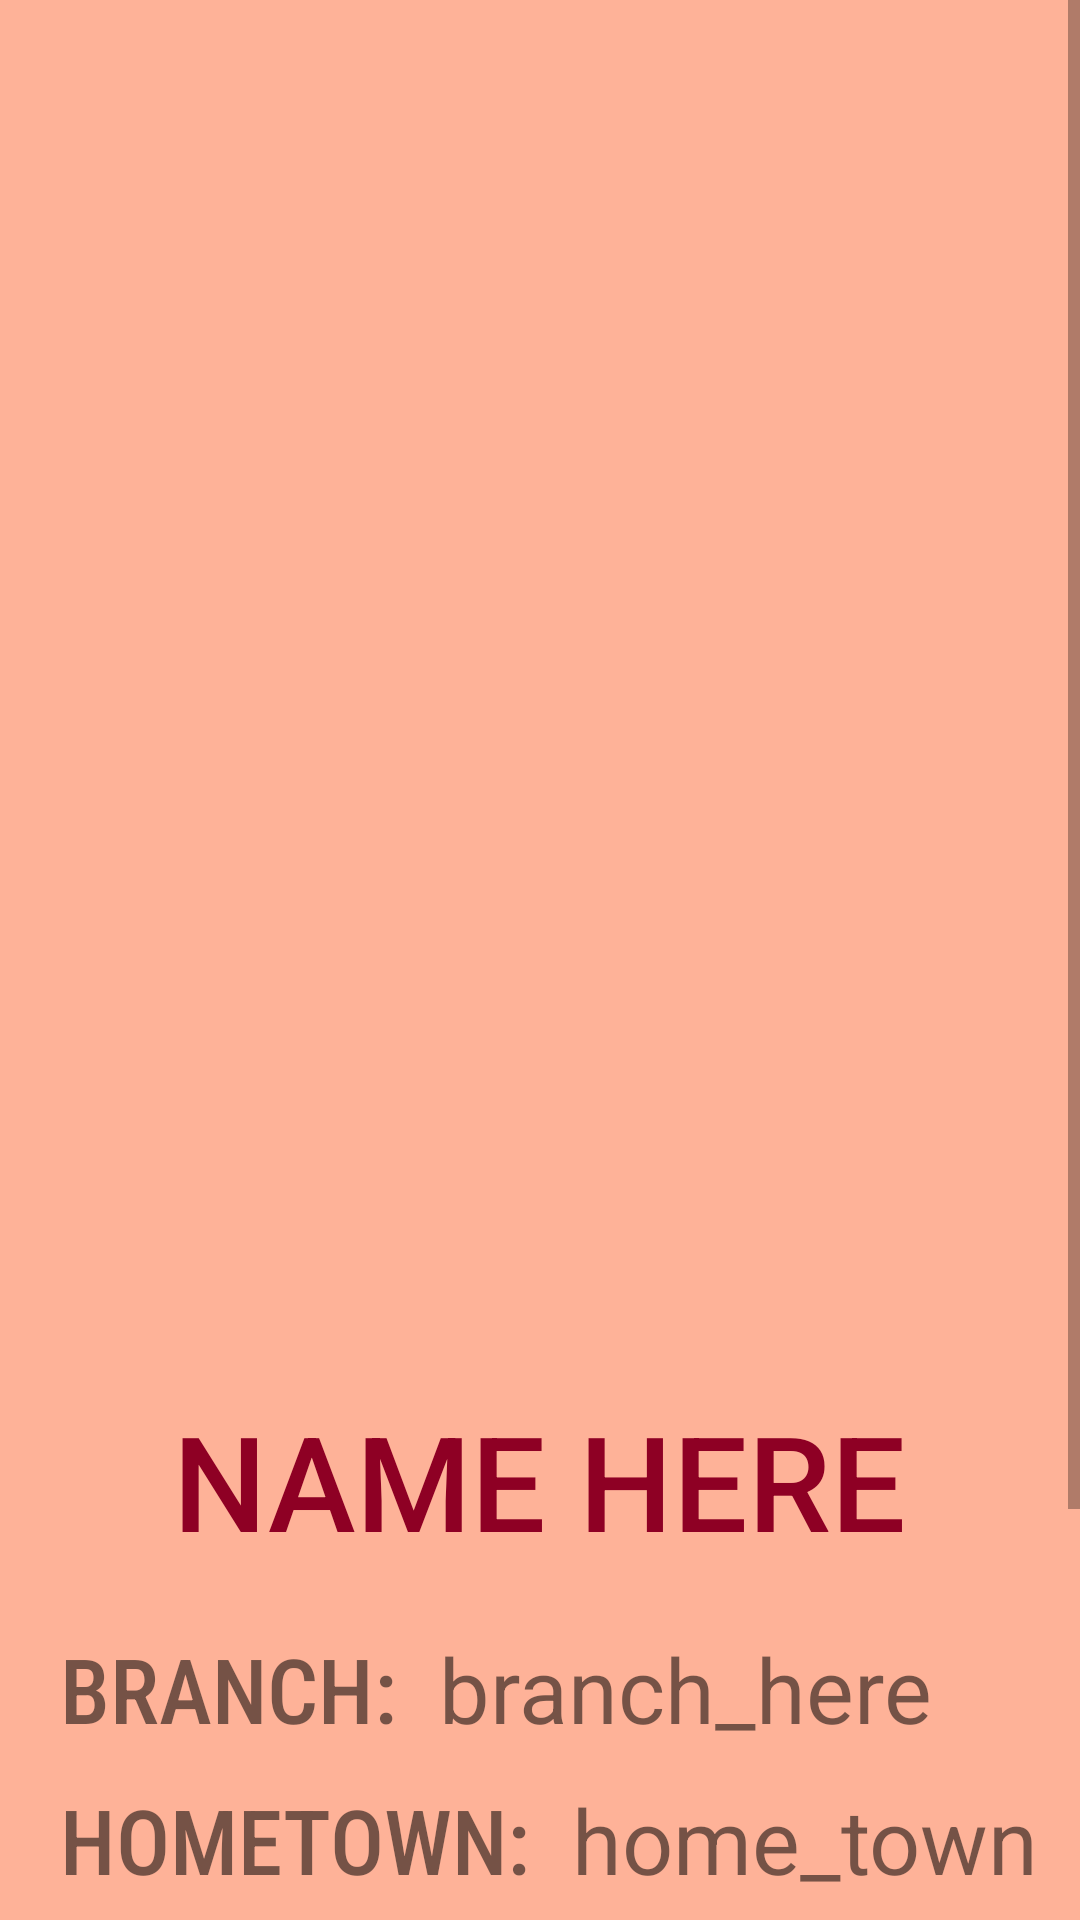

Write the Android layout XML for this screen, with the resource values it uses.
<!-- AndroidManifest.xml: application theme AppTheme -->
<!-- res/layout/activity_main2.xml -->
<?xml version="1.0" encoding="utf-8"?>
<RelativeLayout
    xmlns:android="http://schemas.android.com/apk/res/android"
    xmlns:app="http://schemas.android.com/apk/res-auto"
    xmlns:tools="http://schemas.android.com/tools"
    android:layout_width="match_parent"
    android:layout_height="match_parent"
    android:background="@color/Background"
    tools:context=".MainActivity2">

    <ScrollView
        android:layout_width="wrap_content"
        android:layout_height="wrap_content">

        <LinearLayout
            android:layout_width="match_parent"
            android:layout_height="wrap_content"
            android:orientation="vertical">

            <RelativeLayout
                android:layout_width="match_parent"
                android:layout_height="wrap_content">


                <ImageView
                    android:id="@+id/img1"
                    android:layout_width="wrap_content"
                    android:layout_height="wrap_content"
                    android:layout_centerHorizontal="true"
                    android:layout_margin="32dp"
                    android:alpha="0"
                    android:scaleType="centerCrop"
                    android:src="@drawable/frnd1" />

                <ImageView
                    android:id="@+id/img2"
                    android:layout_width="wrap_content"
                    android:layout_height="wrap_content"
                    android:layout_centerHorizontal="true"
                    android:layout_margin="32dp"
                    android:alpha="0"
                    android:scaleType="centerCrop"
                    android:src="@drawable/frnd2" />

                <ImageView
                    android:id="@+id/img3"
                    android:layout_width="wrap_content"
                    android:layout_height="wrap_content"
                    android:layout_centerHorizontal="true"
                    android:layout_margin="32dp"
                    android:alpha="0"
                    android:scaleType="centerCrop"
                    android:src="@drawable/frnd3" />

                <ImageView
                    android:id="@+id/img4"
                    android:layout_width="wrap_content"
                    android:layout_height="wrap_content"
                    android:layout_centerHorizontal="true"
                    android:layout_margin="32dp"
                    android:alpha="0"
                    android:scaleType="centerCrop"
                    android:src="@drawable/frnd4" />

                <ImageView
                    android:id="@+id/img5"
                    android:layout_width="wrap_content"
                    android:layout_height="wrap_content"
                    android:layout_centerHorizontal="true"
                    android:layout_margin="32dp"
                    android:alpha="0"
                    android:scaleType="centerCrop"
                    android:src="@drawable/frnd5" />

                <ImageView
                    android:id="@+id/img6"
                    android:layout_width="wrap_content"
                    android:layout_height="wrap_content"
                    android:layout_centerHorizontal="true"
                    android:layout_margin="32dp"
                    android:alpha="0"
                    android:scaleType="centerCrop"
                    android:src="@drawable/frnd6" />

                <ImageView
                    android:id="@+id/img7"
                    android:layout_width="wrap_content"
                    android:layout_height="wrap_content"
                    android:layout_centerHorizontal="true"
                    android:layout_margin="32dp"
                    android:alpha="0"
                    android:scaleType="centerCrop"
                    android:src="@drawable/frnd7" />

                <ImageView
                    android:id="@+id/img8"
                    android:layout_width="wrap_content"
                    android:layout_height="wrap_content"
                    android:layout_centerHorizontal="true"
                    android:layout_margin="32dp"
                    android:alpha="0"
                    android:scaleType="centerCrop"
                    android:src="@drawable/frnd8" />

                <ImageView
                    android:id="@+id/img9"
                    android:layout_width="wrap_content"
                    android:layout_height="wrap_content"
                    android:layout_centerHorizontal="true"
                    android:layout_margin="32dp"
                    android:alpha="0"
                    android:scaleType="centerCrop"
                    android:src="@drawable/frnd9" />

                <ImageView
                    android:id="@+id/img10"
                    android:layout_width="wrap_content"
                    android:layout_height="wrap_content"
                    android:layout_centerHorizontal="true"
                    android:layout_margin="32dp"
                    android:alpha="0"
                    android:scaleType="centerCrop"
                    android:src="@drawable/frnd10" />

                <ImageView
                    android:id="@+id/devimg"
                    android:layout_width="wrap_content"
                    android:layout_height="wrap_content"
                    android:layout_centerHorizontal="true"
                    android:layout_margin="32dp"
                    android:alpha="0"
                    android:scaleType="centerCrop"
                    android:src="@drawable/dev" />

                <TextView
                    android:id="@+id/name_text"
                    android:layout_width="wrap_content"
                    android:layout_height="wrap_content"
                    android:layout_below="@id/img1"
                    android:layout_centerHorizontal="true"
                    android:layout_marginStart="30dp"
                    android:layout_marginLeft="60dp"
                    android:fontFamily="sans-serif-medium"
                    android:paddingBottom="20dp"
                    android:text="NAME HERE"
                    android:textAllCaps="true"
                    android:textColor="@color/Text"
                    android:textSize="44sp" />

                <LinearLayout
                    android:id="@+id/branchlay"
                    android:layout_width="match_parent"
                    android:layout_height="wrap_content"
                    android:layout_below="@+id/name_text">

                    <TextView
                        android:layout_width="wrap_content"
                        android:layout_height="wrap_content"
                        android:layout_marginLeft="20dp"
                        android:text="BRANCH:  "
                        android:fontFamily="sans-serif-condensed-medium"
                        android:textSize="30sp" />

                    <TextView
                        android:id="@+id/branch_text"
                        android:layout_width="wrap_content"
                        android:layout_height="wrap_content"
                        android:text="branch_here"
                        android:textSize="30sp" />
                </LinearLayout>

                <LinearLayout
                    android:id="@+id/homelay"
                    android:layout_width="match_parent"
                    android:layout_height="wrap_content"
                    android:layout_below="@+id/branchlay"
                    android:layout_marginTop="10dp">

                    <TextView
                        android:layout_width="wrap_content"
                        android:layout_height="wrap_content"
                        android:layout_marginLeft="20dp"
                        android:fontFamily="sans-serif-condensed-medium"
                        android:text="HOMETOWN:  "
                        android:textSize="30sp" />

                    <TextView
                        android:id="@+id/home_text"
                        android:layout_width="wrap_content"
                        android:layout_height="wrap_content"
                        android:text="home_town"
                        android:textSize="30sp" />
                </LinearLayout>

                <LinearLayout
                    android:id="@+id/datelay"
                    android:layout_width="match_parent"
                    android:layout_height="wrap_content"
                    android:layout_below="@+id/homelay"
                    android:layout_marginTop="10dp">

                    <TextView
                        android:layout_width="wrap_content"
                        android:layout_height="wrap_content"
                        android:layout_marginLeft="20dp"
                        android:fontFamily="sans-serif-condensed-medium"
                        android:text="DOB:  "
                        android:textSize="30sp" />

                    <TextView
                        android:id="@+id/date_text"
                        android:layout_width="wrap_content"
                        android:layout_height="wrap_content"
                        android:text="date_here"
                        android:textSize="30sp" />
                </LinearLayout>


                    <TextView
                        android:id="@+id/morehead"
                        android:layout_width="wrap_content"
                        android:layout_height="wrap_content"
                        android:fontFamily="sans-serif-condensed-medium"
                        android:layout_marginLeft="20dp"
                        android:layout_marginTop="10dp"
                        android:layout_below="@+id/datelay"
                        android:text="MORE:"
                        android:textSize="30sp" />

                    <TextView
                        android:id="@+id/about_text"
                        android:layout_width="wrap_content"
                        android:layout_height="wrap_content"
                        android:layout_below="@+id/morehead"
                        android:layout_marginLeft="20dp"
                        android:layout_marginRight="20dp"
                        android:layout_marginBottom="40dp"
                        android:text="about_here"
                        android:textSize="30sp" />

            </RelativeLayout>

        </LinearLayout>

    </ScrollView>
</RelativeLayout>
<!-- resources referenced by this layout -->
<resources>
  <color name="Background">#FEB298</color>
  <color name="Text">#8E0024</color>
  <!-- drawable dev: jpg bitmap (drawable, 116965 bytes) -->
  <!-- drawable frnd1: jpg bitmap (drawable, 20025 bytes) -->
  <!-- drawable frnd10: jpg bitmap (drawable, 17734 bytes) -->
  <!-- drawable frnd2: jpg bitmap (drawable, 16149 bytes) -->
  <!-- drawable frnd3: jpg bitmap (drawable, 48996 bytes) -->
  <!-- drawable frnd4: jpg bitmap (drawable, 18547 bytes) -->
  <!-- drawable frnd5: jpg bitmap (drawable, 11699 bytes) -->
  <!-- drawable frnd6: jpg bitmap (drawable, 19500 bytes) -->
  <!-- drawable frnd7: jpg bitmap (drawable, 19635 bytes) -->
  <!-- drawable frnd8: jpg bitmap (drawable, 12533 bytes) -->
  <!-- drawable frnd9: jpg bitmap (drawable, 16819 bytes) -->
  <style name="AppTheme" parent="Theme.AppCompat.Light.DarkActionBar">
          
          <item name="colorPrimary">@color/colorPrimary</item>
          <item name="colorPrimaryDark">@color/colorPrimaryDark</item>
          <item name="colorAccent">@color/colorAccent</item>
          <item name="titleTextColor">#ffffff</item>
  
      </style>
  <color name="colorPrimary">#8E0024</color>
  <color name="colorPrimaryDark">#750028</color>
  <color name="colorAccent">#d8737f</color>
</resources>
